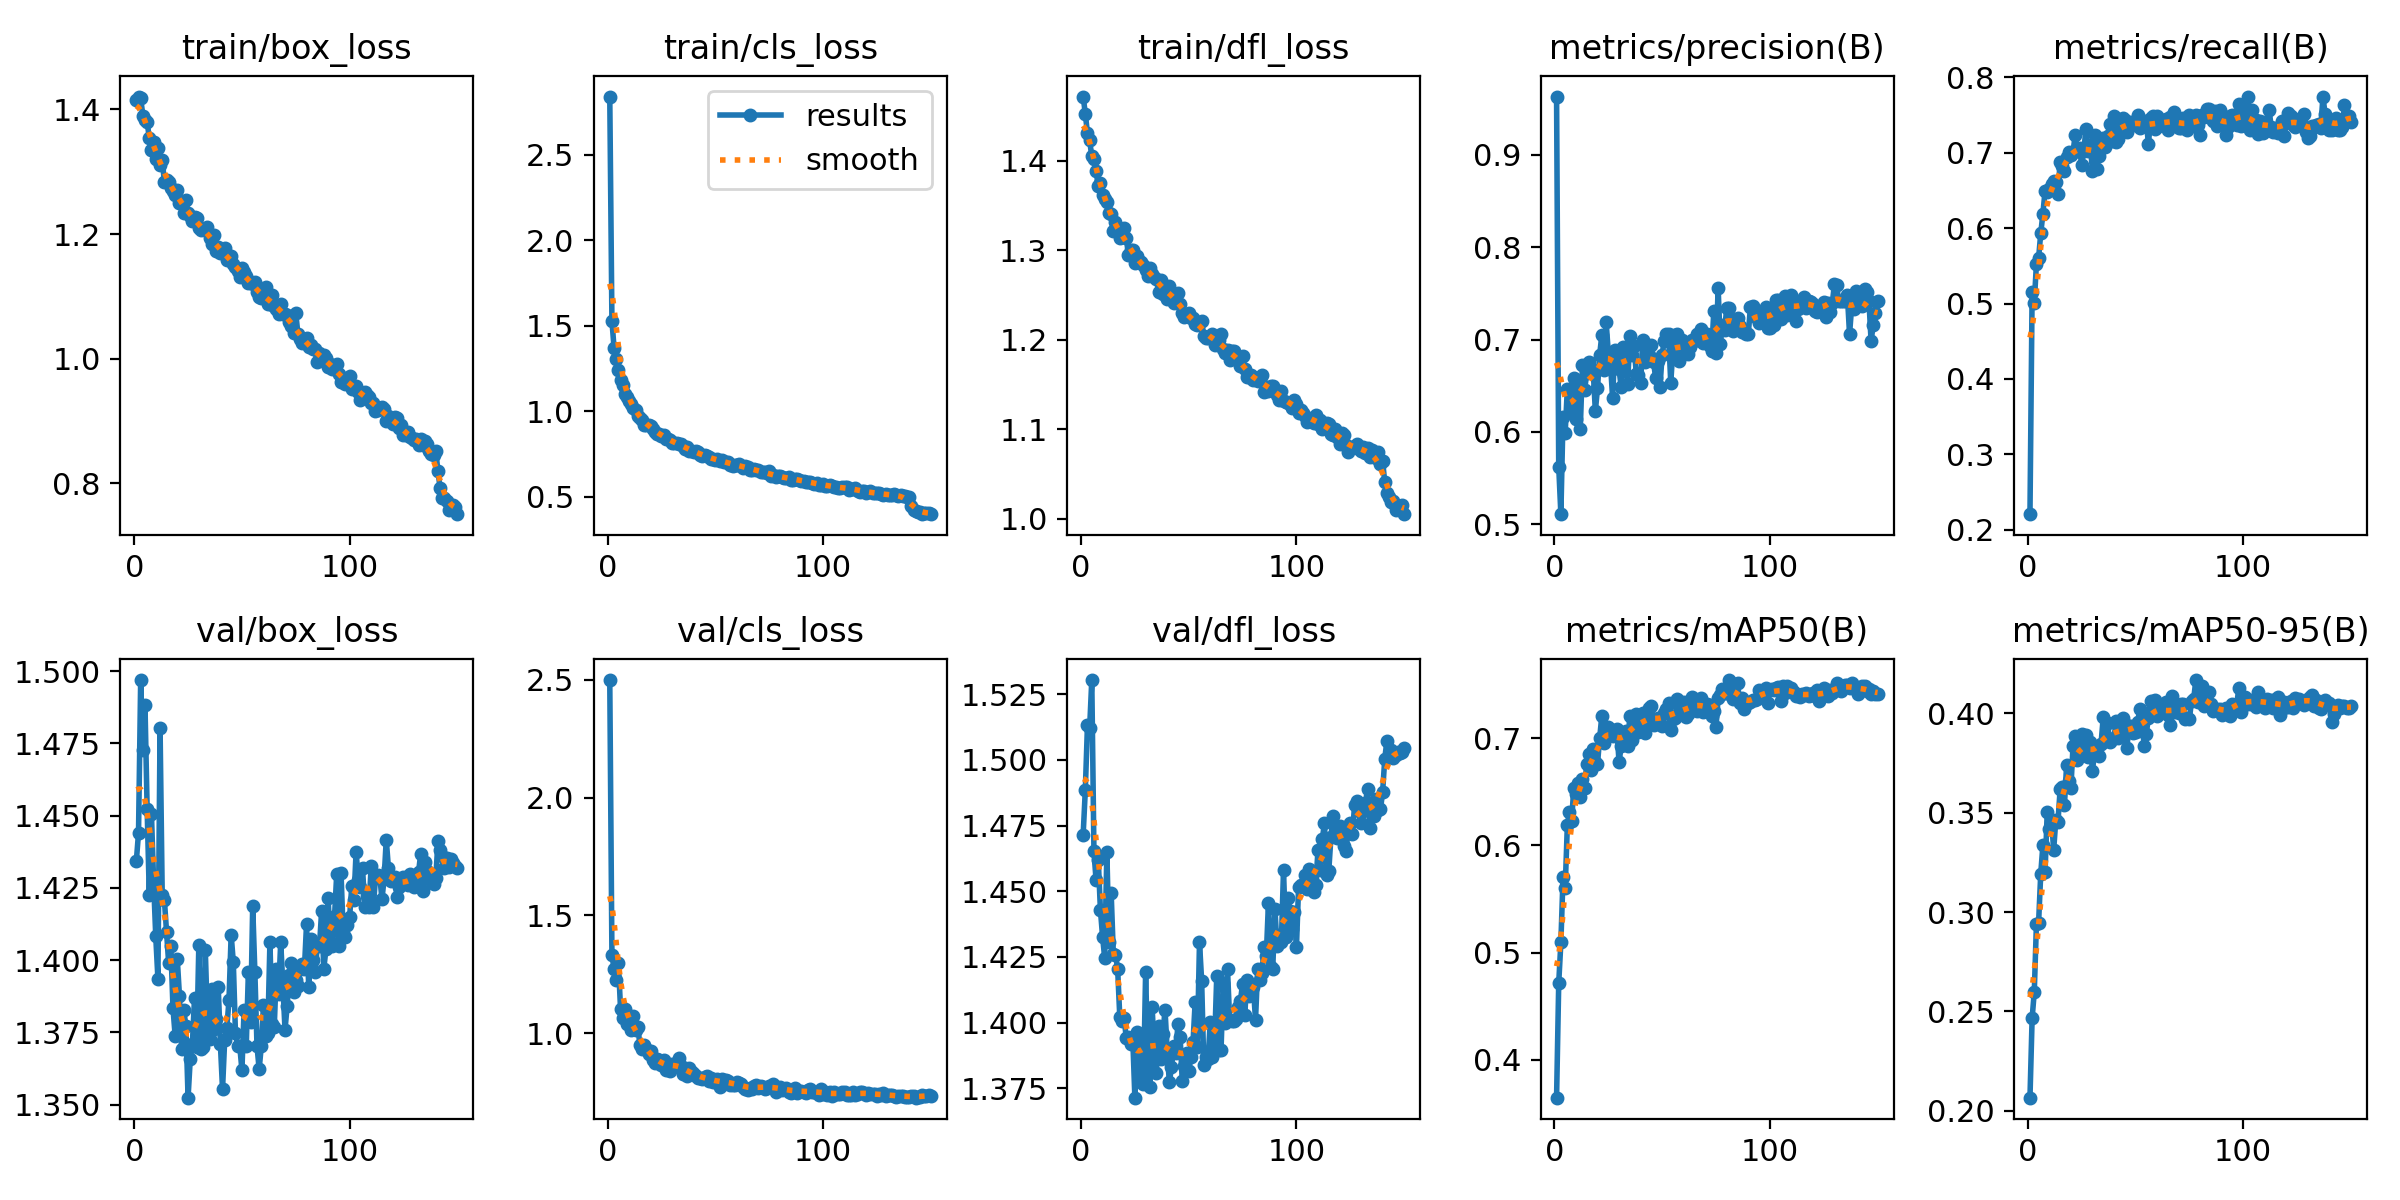

Data behind this chart, as committed beside it:
epoch, time, train/box_loss, train/cls_loss, train/dfl_loss, metrics/precision(B), metrics/recall(B), metrics/mAP50(B), metrics/mAP50-95(B), val/box_loss, val/cls_loss, val/dfl_loss, lr/pg0, lr/pg1, lr/pg2
1, 14.31, 1.416, 2.841, 1.472, 0.9629, 0.2205, 0.3646, 0.2066, 1.434, 2.499, 1.472, 0.0002996, 0.0002996, 0.0002996
2, 27.42, 1.421, 1.529, 1.452, 0.5624, 0.515, 0.4714, 0.2466, 1.444, 1.333, 1.489, 0.0005987, 0.0005987, 0.0005987
3, 40.31, 1.418, 1.369, 1.43, 0.511, 0.5012, 0.5095, 0.2598, 1.497, 1.271, 1.513, 0.0008937, 0.0008937, 0.0008937
4, 52.93, 1.39, 1.303, 1.423, 0.6162, 0.5525, 0.5703, 0.294, 1.473, 1.226, 1.512, 0.000891, 0.000891, 0.000891
5, 65.56, 1.382, 1.24, 1.405, 0.5991, 0.5601, 0.5598, 0.2945, 1.488, 1.298, 1.53, 0.000885, 0.000885, 0.000885
6, 77.87, 1.381, 1.181, 1.401, 0.6467, 0.5931, 0.6186, 0.3192, 1.452, 1.103, 1.465, 0.000879, 0.000879, 0.000879
7, 90.38, 1.354, 1.152, 1.389, 0.6443, 0.6191, 0.631, 0.3336, 1.422, 1.064, 1.454, 0.000873, 0.000873, 0.000873
8, 102.9, 1.335, 1.099, 1.372, 0.6206, 0.6494, 0.623, 0.32, 1.451, 1.101, 1.462, 0.000867, 0.000867, 0.000867
9, 115.3, 1.347, 1.084, 1.375, 0.6583, 0.6485, 0.6536, 0.3501, 1.427, 1.039, 1.443, 0.000861, 0.000861, 0.000861
10, 127.8, 1.32, 1.06, 1.362, 0.6141, 0.6524, 0.648, 0.3419, 1.408, 1.054, 1.433, 0.000855, 0.000855, 0.000855
11, 140.3, 1.338, 1.045, 1.357, 0.6543, 0.6583, 0.6584, 0.3464, 1.394, 1.015, 1.424, 0.000849, 0.000849, 0.000849
12, 152.9, 1.311, 1.018, 1.354, 0.6029, 0.6628, 0.6452, 0.3312, 1.48, 1.072, 1.465, 0.000843, 0.000843, 0.000843
13, 165.4, 1.319, 1.004, 1.342, 0.6719, 0.6615, 0.6619, 0.3463, 1.422, 1.015, 1.431, 0.000837, 0.000837, 0.000837
14, 177.9, 1.284, 0.9736, 1.341, 0.645, 0.6455, 0.6538, 0.3454, 1.421, 1.027, 1.449, 0.000831, 0.000831, 0.000831
15, 190.5, 1.286, 0.9582, 1.321, 0.6634, 0.6882, 0.676, 0.3617, 1.41, 0.9502, 1.426, 0.000825, 0.000825, 0.000825
16, 203, 1.283, 0.9483, 1.331, 0.6754, 0.6828, 0.6854, 0.3627, 1.399, 0.9309, 1.426, 0.000819, 0.000819, 0.000819
17, 215.6, 1.274, 0.919, 1.325, 0.6634, 0.6758, 0.6706, 0.3537, 1.405, 0.9495, 1.421, 0.000813, 0.000813, 0.000813
18, 228, 1.27, 0.917, 1.314, 0.6665, 0.6938, 0.6896, 0.3738, 1.383, 0.9339, 1.402, 0.000807, 0.000807, 0.000807
19, 240.7, 1.262, 0.9183, 1.315, 0.6227, 0.7005, 0.6773, 0.366, 1.374, 0.9132, 1.401, 0.000801, 0.000801, 0.000801
20, 253.2, 1.271, 0.9155, 1.325, 0.6471, 0.6965, 0.6759, 0.3626, 1.4, 0.9259, 1.402, 0.000795, 0.000795, 0.000795
21, 265.7, 1.25, 0.8975, 1.314, 0.6832, 0.7017, 0.6998, 0.3836, 1.388, 0.8841, 1.394, 0.000789, 0.000789, 0.000789
22, 278.1, 1.249, 0.8805, 1.295, 0.7048, 0.7232, 0.7205, 0.3883, 1.369, 0.8717, 1.395, 0.000783, 0.000783, 0.000783
23, 290.8, 1.234, 0.8683, 1.301, 0.6671, 0.7025, 0.6956, 0.3764, 1.383, 0.8883, 1.392, 0.000777, 0.000777, 0.000777
24, 303.5, 1.255, 0.8661, 1.3, 0.7191, 0.706, 0.7041, 0.3816, 1.377, 0.8858, 1.394, 0.000771, 0.000771, 0.000771
25, 316.2, 1.234, 0.8537, 1.286, 0.6864, 0.6842, 0.71, 0.3895, 1.352, 0.866, 1.371, 0.000765, 0.000765, 0.000765
26, 328.7, 1.229, 0.861, 1.293, 0.6754, 0.7026, 0.7084, 0.3824, 1.366, 0.8843, 1.396, 0.000759, 0.000759, 0.000759
27, 341.2, 1.221, 0.8399, 1.288, 0.6371, 0.732, 0.7019, 0.3892, 1.371, 0.8412, 1.38, 0.000753, 0.000753, 0.000753
28, 353.7, 1.227, 0.8387, 1.286, 0.6892, 0.7022, 0.705, 0.378, 1.387, 0.8702, 1.394, 0.000747, 0.000747, 0.000747
29, 366.1, 1.226, 0.8318, 1.284, 0.6868, 0.7107, 0.7088, 0.3856, 1.37, 0.8409, 1.377, 0.000741, 0.000741, 0.000741
30, 378.5, 1.21, 0.8128, 1.278, 0.6682, 0.6758, 0.6775, 0.371, 1.405, 0.8672, 1.419, 0.000735, 0.000735, 0.000735
31, 391, 1.206, 0.8165, 1.271, 0.6481, 0.7234, 0.6922, 0.3806, 1.369, 0.868, 1.384, 0.000729, 0.000729, 0.000729
32, 403.7, 1.208, 0.8138, 1.28, 0.6919, 0.6786, 0.7044, 0.3821, 1.37, 0.8623, 1.375, 0.000723, 0.000723, 0.000723
33, 416.4, 1.207, 0.8069, 1.274, 0.687, 0.6962, 0.7062, 0.3785, 1.403, 0.8923, 1.406, 0.000717, 0.000717, 0.000717
34, 429, 1.211, 0.8073, 1.269, 0.6519, 0.7123, 0.6929, 0.3847, 1.379, 0.86, 1.39, 0.000711, 0.000711, 0.000711
35, 443.5, 1.193, 0.7936, 1.268, 0.7039, 0.719, 0.7203, 0.398, 1.373, 0.8268, 1.381, 0.000705, 0.000705, 0.000705
36, 457.8, 1.184, 0.7812, 1.253, 0.6835, 0.7073, 0.6981, 0.386, 1.39, 0.8516, 1.399, 0.000699, 0.000699, 0.000699
37, 471, 1.199, 0.7902, 1.267, 0.6926, 0.7221, 0.719, 0.3953, 1.376, 0.8191, 1.386, 0.000693, 0.000693, 0.000693
38, 483.7, 1.172, 0.7668, 1.251, 0.6628, 0.7385, 0.7221, 0.3855, 1.379, 0.8505, 1.395, 0.000687, 0.000687, 0.000687
39, 496.4, 1.179, 0.7659, 1.259, 0.662, 0.7155, 0.7053, 0.3871, 1.391, 0.8352, 1.405, 0.000681, 0.000681, 0.000681
40, 509, 1.169, 0.7594, 1.245, 0.6526, 0.7492, 0.7101, 0.3875, 1.371, 0.827, 1.389, 0.000675, 0.000675, 0.000675
41, 521.7, 1.174, 0.7695, 1.26, 0.6991, 0.714, 0.7232, 0.3962, 1.355, 0.8172, 1.377, 0.000669, 0.000669, 0.000669
42, 534.6, 1.178, 0.7629, 1.253, 0.676, 0.7176, 0.7045, 0.3873, 1.372, 0.811, 1.383, 0.000663, 0.000663, 0.000663
43, 547.6, 1.158, 0.7409, 1.241, 0.6898, 0.7386, 0.7155, 0.3921, 1.377, 0.8111, 1.391, 0.000657, 0.000657, 0.000657
44, 560.7, 1.159, 0.7365, 1.244, 0.6828, 0.7462, 0.728, 0.3977, 1.386, 0.8066, 1.388, 0.000651, 0.000651, 0.000651
45, 573.7, 1.164, 0.7459, 1.252, 0.6936, 0.743, 0.7299, 0.3922, 1.409, 0.8127, 1.399, 0.000645, 0.000645, 0.000645
46, 586.6, 1.152, 0.7357, 1.24, 0.6757, 0.7271, 0.7124, 0.3828, 1.399, 0.8185, 1.395, 0.000639, 0.000639, 0.000639
47, 599.6, 1.147, 0.731, 1.229, 0.6583, 0.7339, 0.7143, 0.3934, 1.375, 0.7982, 1.378, 0.000633, 0.000633, 0.000633
48, 612.4, 1.14, 0.7178, 1.226, 0.6767, 0.7408, 0.7191, 0.3935, 1.37, 0.8093, 1.383, 0.000627, 0.000627, 0.000627
49, 625.2, 1.132, 0.7192, 1.226, 0.6481, 0.7398, 0.7144, 0.3902, 1.37, 0.7933, 1.389, 0.000621, 0.000621, 0.000621
50, 638.1, 1.146, 0.7155, 1.23, 0.6836, 0.7394, 0.7117, 0.3908, 1.362, 0.793, 1.382, 0.000615, 0.000615, 0.000615
51, 651.2, 1.139, 0.7202, 1.224, 0.6989, 0.7503, 0.723, 0.3957, 1.383, 0.8042, 1.387, 0.000609, 0.000609, 0.000609
52, 664.2, 1.133, 0.7088, 1.224, 0.7062, 0.7327, 0.7268, 0.4021, 1.37, 0.7711, 1.393, 0.000603, 0.000603, 0.000603
53, 677.3, 1.121, 0.7117, 1.218, 0.7058, 0.7375, 0.7328, 0.3968, 1.396, 0.8042, 1.408, 0.000597, 0.000597, 0.000597
54, 690.1, 1.123, 0.7052, 1.217, 0.6531, 0.7419, 0.7078, 0.3836, 1.379, 0.797, 1.391, 0.000591, 0.000591, 0.000591
55, 703.2, 1.119, 0.7012, 1.218, 0.689, 0.7413, 0.7182, 0.3898, 1.419, 0.7987, 1.431, 0.000585, 0.000585, 0.000585
56, 716.2, 1.122, 0.7053, 1.221, 0.7044, 0.7115, 0.7189, 0.3978, 1.396, 0.7956, 1.416, 0.000579, 0.000579, 0.000579
57, 729.4, 1.107, 0.6875, 1.204, 0.7058, 0.7466, 0.7368, 0.4062, 1.37, 0.7815, 1.384, 0.000573, 0.000573, 0.000573
58, 742.3, 1.099, 0.6808, 1.202, 0.6768, 0.7488, 0.7222, 0.4037, 1.362, 0.779, 1.387, 0.000567, 0.000567, 0.000567
59, 755, 1.097, 0.684, 1.202, 0.6993, 0.7319, 0.7231, 0.4068, 1.37, 0.7776, 1.386, 0.000561, 0.000561, 0.000561
60, 767.6, 1.099, 0.6845, 1.203, 0.6839, 0.7488, 0.7338, 0.3987, 1.384, 0.7933, 1.4, 0.000555, 0.000555, 0.000555
... 90 more rows
